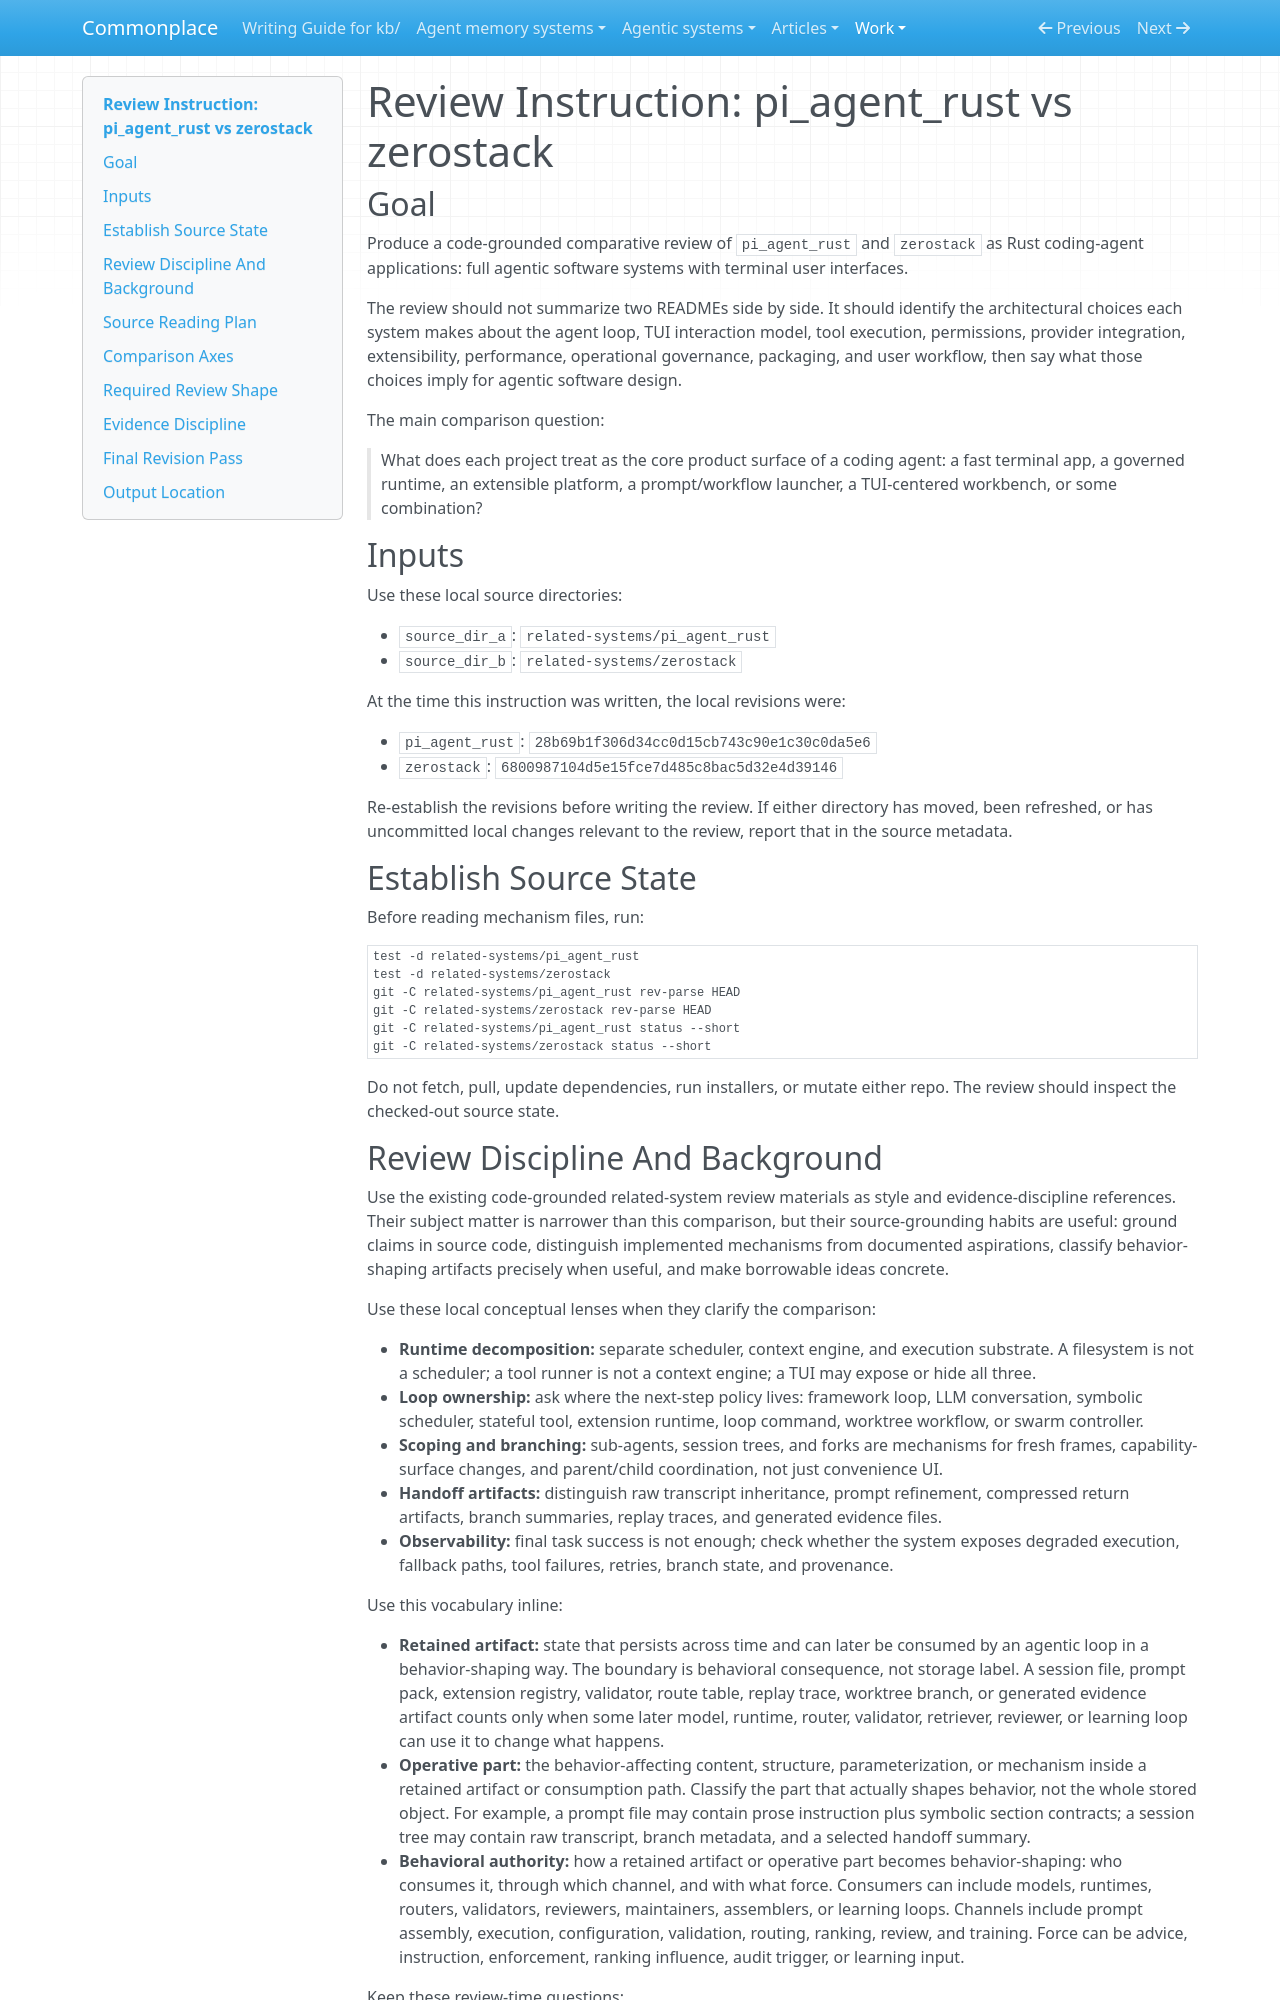

repository: zby/commonplace · page: work/pi-agent-zerostack-comparison/review-instruction/index.html · generator: mkdocs

# Review Instruction: pi_agent_rust vs zerostack

## Goal

Produce a code-grounded comparative review of `pi_agent_rust` and `zerostack` as Rust coding-agent applications: full agentic software systems with terminal user interfaces.

The review should not summarize two READMEs side by side. It should identify the architectural choices each system makes about the agent loop, TUI interaction model, tool execution, permissions, provider integration, extensibility, performance, operational governance, packaging, and user workflow, then say what those choices imply for agentic software design.

The main comparison question:

> What does each project treat as the core product surface of a coding agent: a fast terminal app, a governed runtime, an extensible platform, a prompt/workflow launcher, a TUI-centered workbench, or some combination?

## Inputs

Use these local source directories:

- `source_dir_a`: `related-systems/pi_agent_rust`
- `source_dir_b`: `related-systems/zerostack`

At the time this instruction was written, the local revisions were:

- `pi_agent_rust`: `28b69b1f306d34cc0d15cb743c90e1c30c0da5e6`
- `zerostack`: `6800987104d5e15fce7d485c8bac5d32e4d39146`

Re-establish the revisions before writing the review. If either directory has moved, been refreshed, or has uncommitted local changes relevant to the review, report that in the source metadata.

## Establish Source State

Before reading mechanism files, run:

```bash
test -d related-systems/pi_agent_rust
test -d related-systems/zerostack
git -C related-systems/pi_agent_rust rev-parse HEAD
git -C related-systems/zerostack rev-parse HEAD
git -C related-systems/pi_agent_rust status --short
git -C related-systems/zerostack status --short
```

Do not fetch, pull, update dependencies, run installers, or mutate either repo. The review should inspect the checked-out source state.
